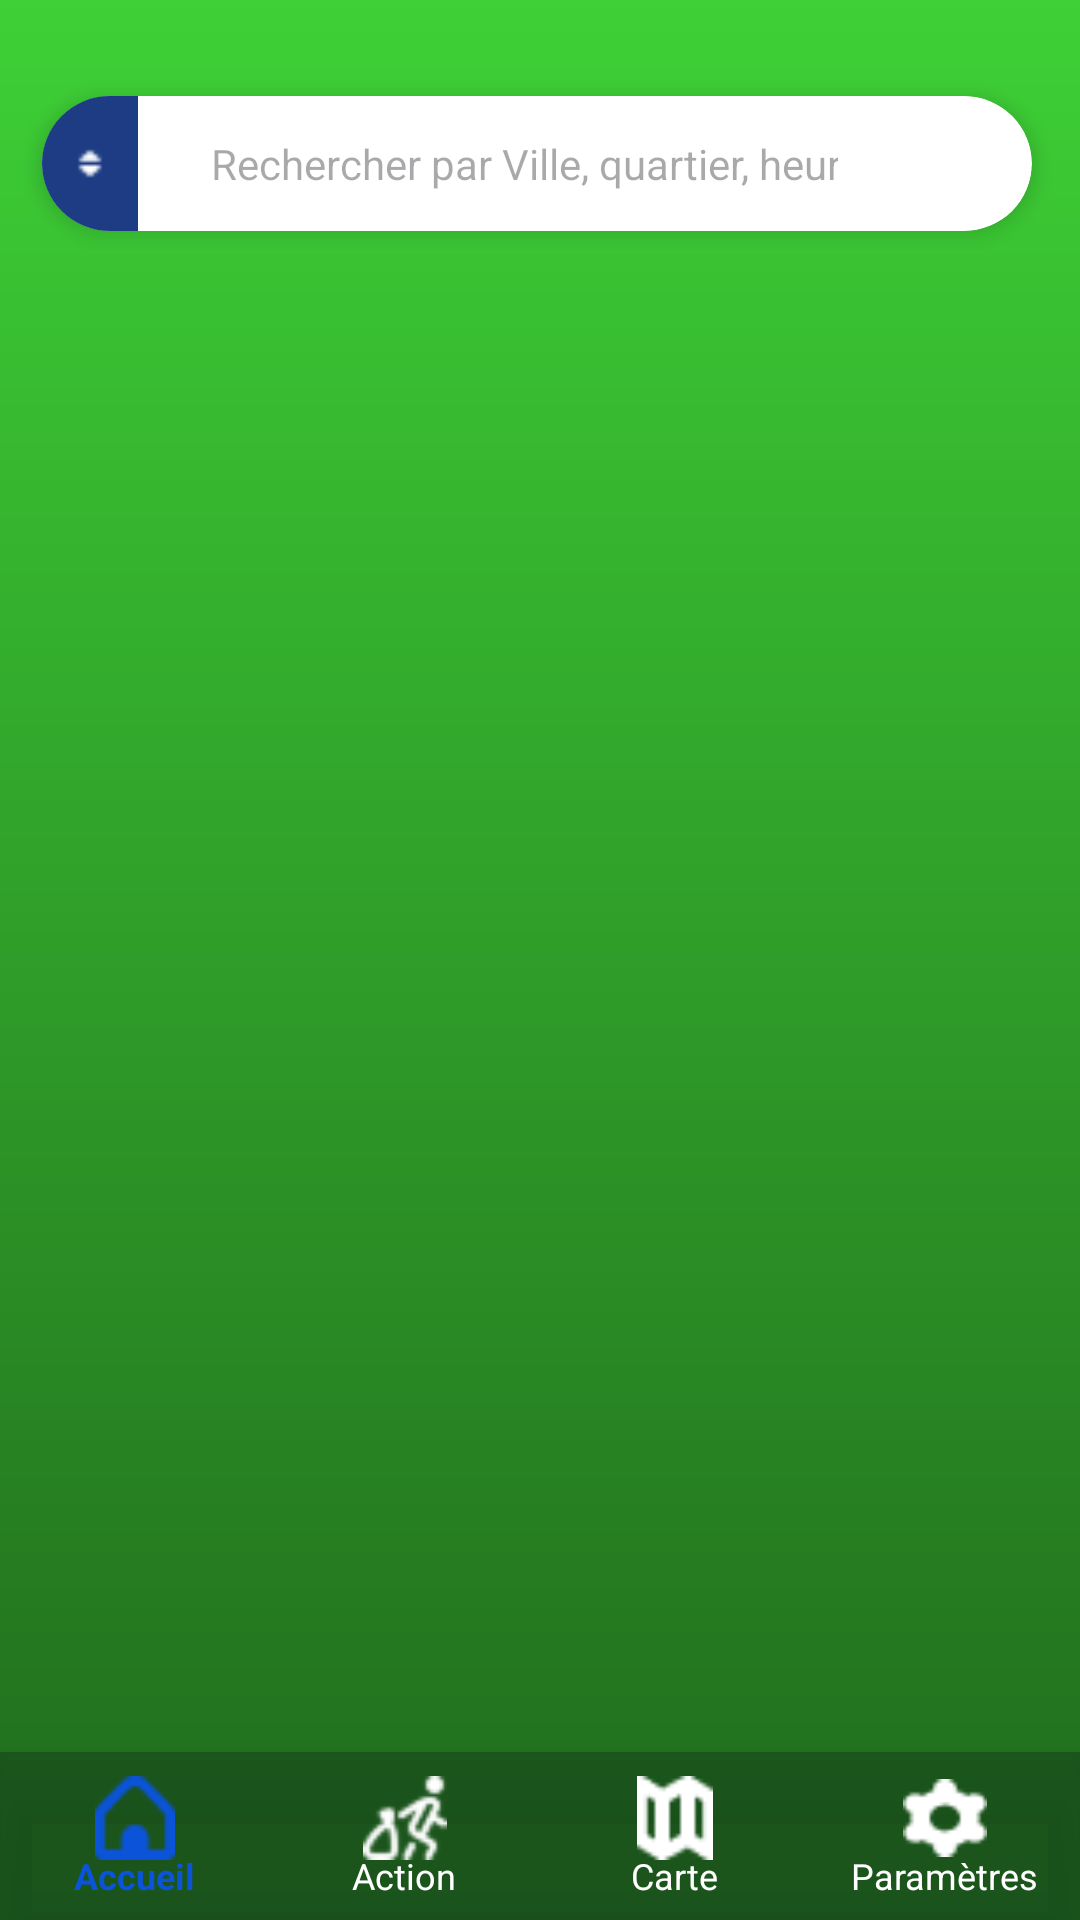

This screen was rendered from an Android layout file. Write that file and the resources it references.
<!-- AndroidManifest.xml: application theme Theme.SosVidange -->
<!-- res/layout/activity_liste_signalement_action.xml -->
<?xml version="1.0" encoding="utf-8"?>
<androidx.constraintlayout.widget.ConstraintLayout xmlns:android="http://schemas.android.com/apk/res/android"
    xmlns:app="http://schemas.android.com/apk/res-auto"
    xmlns:tools="http://schemas.android.com/tools"
    android:id="@+id/main"
    android:layout_width="match_parent"
    android:layout_height="match_parent"
    android:background="@drawable/gradient"
    tools:context=".ListSignalementActivity">


    
    <androidx.cardview.widget.CardView
        android:id="@+id/searchCard"
        android:layout_width="330dp"
        android:layout_height="0dp"
        android:layout_marginTop="32dp"
        android:layout_marginEnd="16dp"
        app:cardBackgroundColor="@android:color/white"
        app:cardCornerRadius="50dp"
        app:cardElevation="4dp"
        app:layout_constraintEnd_toEndOf="parent"
        app:layout_constraintTop_toTopOf="parent">

        <LinearLayout
            android:layout_width="match_parent"
            android:layout_height="match_parent"
            android:gravity="center_vertical"
            android:orientation="horizontal"
            android:paddingEnd="2dp">

            
            <LinearLayout
                android:layout_width="wrap_content"
                android:layout_height="match_parent"
                android:background="#1D3C84"
                android:gravity="center"
                android:orientation="vertical"
                android:padding="10dp">

                <ImageView
                    android:id="@+id/iconFilter"
                    android:layout_width="12dp"
                    android:layout_height="15dp"
                    android:src="@drawable/sort"
                    app:tint="@android:color/white" />
            </LinearLayout>

            
            <androidx.constraintlayout.widget.ConstraintLayout
                android:layout_width="269dp"
                android:layout_height="match_parent"
                android:layout_weight="1"
                android:paddingStart="8dp"
                android:paddingEnd="8dp">

                <EditText
                    android:id="@+id/searchInput"
                    android:layout_width="209dp"
                    android:layout_height="45dp"
                    android:background="@null"
                    android:hint="Rechercher par Ville, quartier, heure..."
                    android:inputType="text"
                    android:textColor="@android:color/black"
                    android:textSize="14sp"
                    app:layout_constraintBottom_toBottomOf="parent"
                    app:layout_constraintEnd_toStartOf="@id/iconSearch"
                    app:layout_constraintHorizontal_bias="0.32"
                    app:layout_constraintStart_toStartOf="parent"
                    app:layout_constraintTop_toTopOf="parent"
                    app:layout_constraintVertical_bias="0.0"
                    tools:ignore="TouchTargetSizeCheck" />

                <ImageView
                    android:id="@+id/iconSearch"
                    android:layout_width="16dp"
                    android:layout_height="16dp"
                    android:layout_marginEnd="4dp"
                    android:contentDescription="Rechercher"
                    android:src="@drawable/cross_small"
                    app:layout_constraintBottom_toBottomOf="parent"
                    app:layout_constraintEnd_toEndOf="parent"
                    app:layout_constraintTop_toTopOf="parent" />
            </androidx.constraintlayout.widget.ConstraintLayout>
        </LinearLayout>
    </androidx.cardview.widget.CardView>


    
    <androidx.recyclerview.widget.RecyclerView
        android:id="@+id/recyclerViewAction"
        android:layout_width="415dp"
        android:layout_height="wrap_content"
        android:layout_marginTop="8dp"
        app:layout_constraintEnd_toEndOf="parent"
        app:layout_constraintStart_toStartOf="parent"
        app:layout_constraintTop_toBottomOf="@+id/searchCard" />


    
    <com.google.android.material.bottomnavigation.BottomNavigationView
        android:id="@+id/bottom_navigation"
        style="@style/CustomBottomNav"
        android:layout_width="match_parent"
        android:layout_height="0dp"
        android:background="#CC1A4F1C"
        android:elevation="8dp"
        app:layout_constraintBottom_toBottomOf="parent"
        app:layout_constraintEnd_toEndOf="parent"
        app:layout_constraintStart_toStartOf="parent"
        app:menu="@menu/bottom_nav_menu" />


</androidx.constraintlayout.widget.ConstraintLayout>
<!-- resources referenced by this layout -->
<resources>
  <!-- drawable gradient (drawable) -->
  <?xml version="1.0" encoding="utf-8"?>
  <shape xmlns:android="http://schemas.android.com/apk/res/android">
  
      <gradient
          android:type="linear"
          android:angle="30"
          android:startColor="#3ED036"
          android:endColor="#206A1C"
          >
      </gradient>
  
  </shape>
  <!-- drawable sort: png bitmap (drawable, 183 bytes) -->
  <style name="CustomBottomNav" parent="Widget.MaterialComponents.BottomNavigationView">
          
          <item name="itemIconSize">28dp</item>
  
          
          <item name="itemIconTint">@color/bottom_nav_colors</item>
          <item name="itemTextColor">@color/bottom_nav_colors</item>
  
          
          <item name="itemTextAppearanceActive">@style/BottomNavText</item>
          <item name="itemTextAppearanceInactive">@style/BottomNavText</item>
  
          
          <item name="labelVisibilityMode">labeled</item>
      </style>
  <style name="Theme.SosVidange" parent="Base.Theme.SosVidange" />
  <style name="BottomNavText" parent="@android:style/TextAppearance.Small">
          <item name="android:textSize">12sp</item>
      </style>
  <style name="Base.Theme.SosVidange" parent="Theme.Material3.DayNight.NoActionBar">
          
          
          <item name="bottomNavigationStyle">@style/CustomBottomNav</item>
      </style>
</resources>
